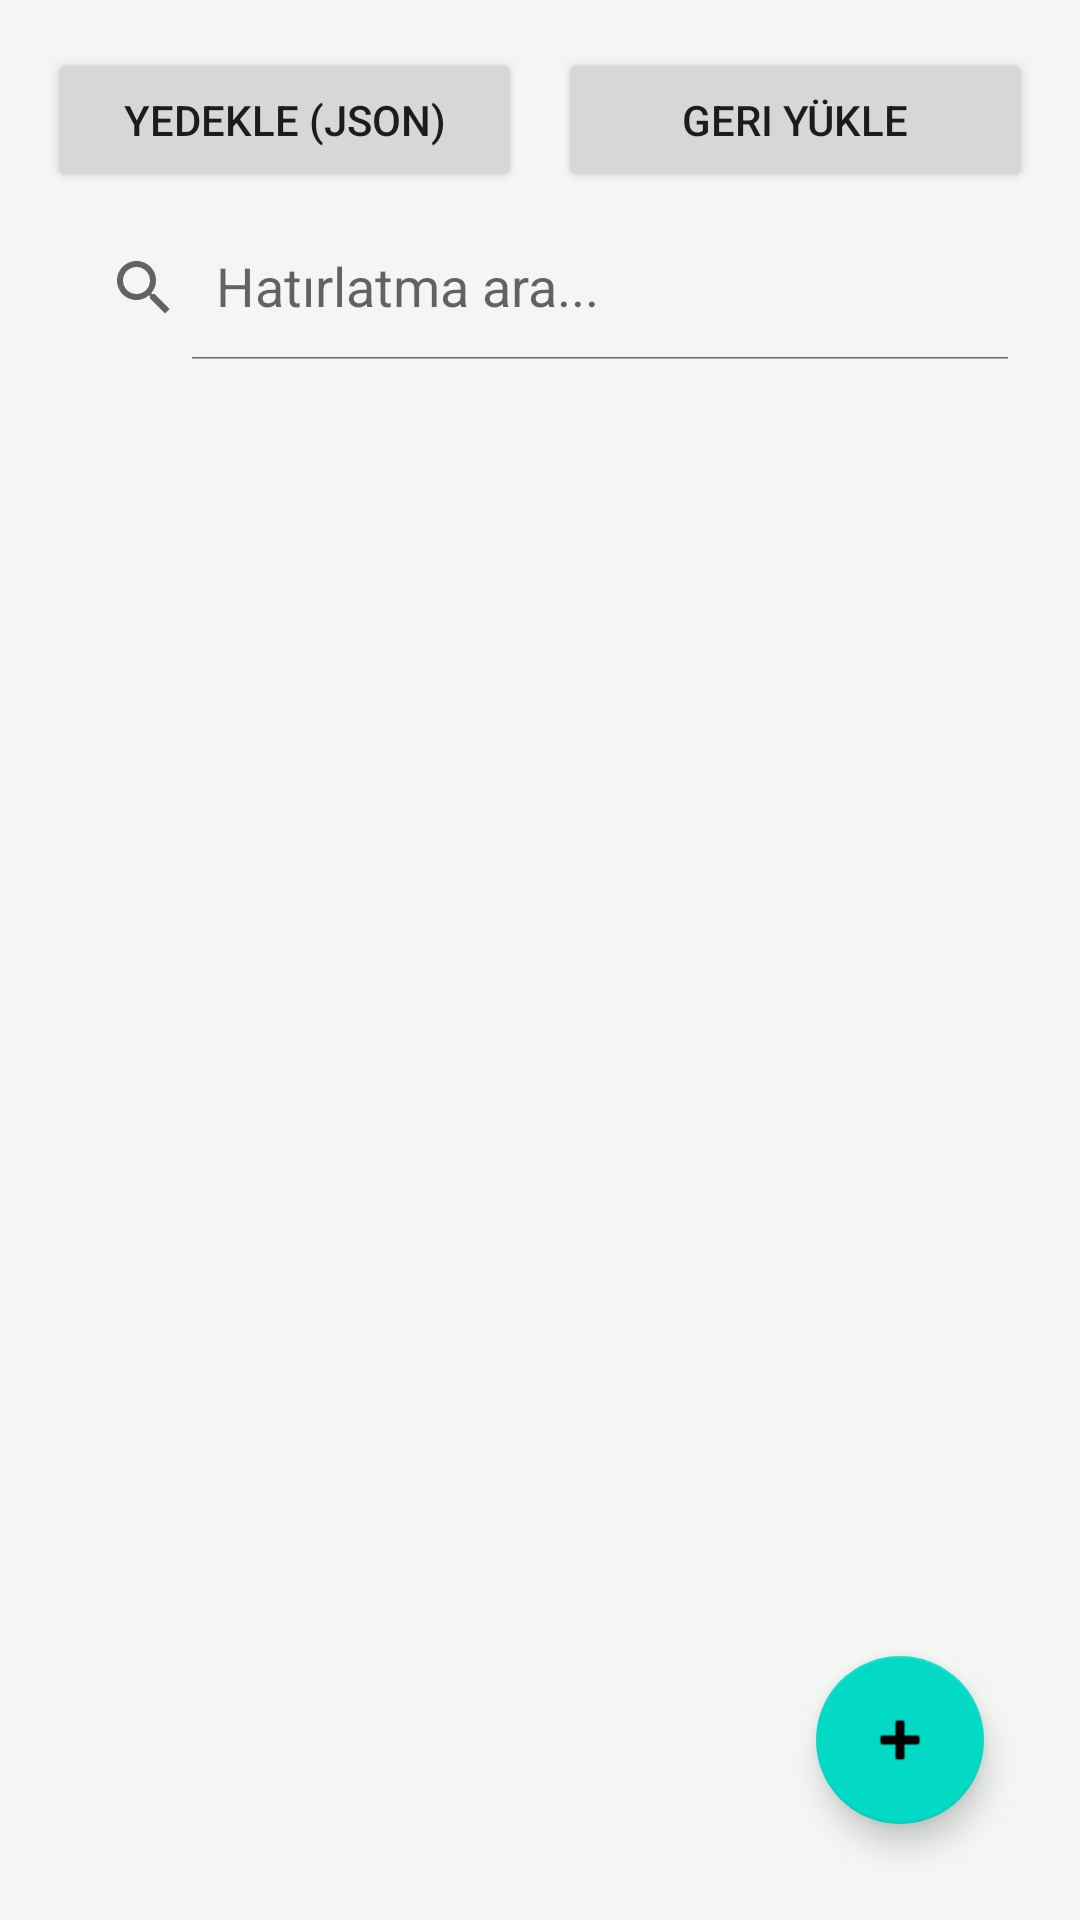

Here is an Android app screen rendered from its layout file. Give the layout XML and the strings, colors and styles it references.
<!-- AndroidManifest.xml: application theme Theme.Hatirlat.Sage -->
<!-- res/layout/activity_main.xml -->
<?xml version="1.0" encoding="utf-8"?>
<androidx.constraintlayout.widget.ConstraintLayout xmlns:android="http://schemas.android.com/apk/res/android"
    xmlns:app="http://schemas.android.com/apk/res-auto"
    android:layout_width="match_parent"
    android:layout_height="match_parent"
    android:background="#F4F6F4"
    android:padding="16dp">

    
    <LinearLayout
        android:id="@+id/layoutBackupButtons"
        android:layout_width="0dp"
        android:layout_height="wrap_content"
        android:orientation="horizontal"
        app:layout_constraintTop_toTopOf="parent"
        app:layout_constraintStart_toStartOf="parent"
        app:layout_constraintEnd_toEndOf="parent">

        <Button
            android:id="@+id/btnExportJson"
            android:layout_width="0dp"
            android:layout_height="wrap_content"
            android:layout_weight="1"
            android:text="Yedekle (JSON)"
            android:layout_marginEnd="6dp" />

        <Button
            android:id="@+id/btnImportJson"
            android:layout_width="0dp"
            android:layout_height="wrap_content"
            android:layout_weight="1"
            android:text="Geri Yükle"
            android:layout_marginStart="6dp" />
    </LinearLayout>

    
    <androidx.appcompat.widget.SearchView
        android:id="@+id/searchView"
        android:layout_width="0dp"
        android:layout_height="wrap_content"
        android:layout_marginTop="8dp"
        app:iconifiedByDefault="false"
        app:queryHint="Hatırlatma ara..."
        app:layout_constraintTop_toBottomOf="@id/layoutBackupButtons"
        app:layout_constraintStart_toStartOf="parent"
        app:layout_constraintEnd_toEndOf="parent" />

    
    <androidx.recyclerview.widget.RecyclerView
        android:id="@+id/recyclerView"
        android:layout_width="0dp"
        android:layout_height="0dp"
        android:layout_marginTop="8dp"
        app:layout_constraintTop_toBottomOf="@id/searchView"
        app:layout_constraintBottom_toBottomOf="parent"
        app:layout_constraintStart_toStartOf="parent"
        app:layout_constraintEnd_toEndOf="parent" />

    
    <com.google.android.material.floatingactionbutton.FloatingActionButton
        android:id="@+id/fabAdd"
        android:layout_width="wrap_content"
        android:layout_height="wrap_content"
        android:layout_margin="16dp"
        android:contentDescription="Yeni Ekle"
        android:src="@android:drawable/ic_input_add"
        app:layout_constraintBottom_toBottomOf="parent"
        app:layout_constraintEnd_toEndOf="parent" />

</androidx.constraintlayout.widget.ConstraintLayout>
<!-- resources referenced by this layout -->
<resources>
  <style name="Theme.Hatirlat.Sage" parent="Theme.MaterialComponents.DayNight.NoActionBar">
          <item name="colorPrimary">@color/sage_primary</item>
          <item name="android:windowBackground">@color/sage_background</item>
      </style>
  <color name="sage_primary">#8A9A86</color>
  <color name="sage_background">#F4F6F4</color>
</resources>
